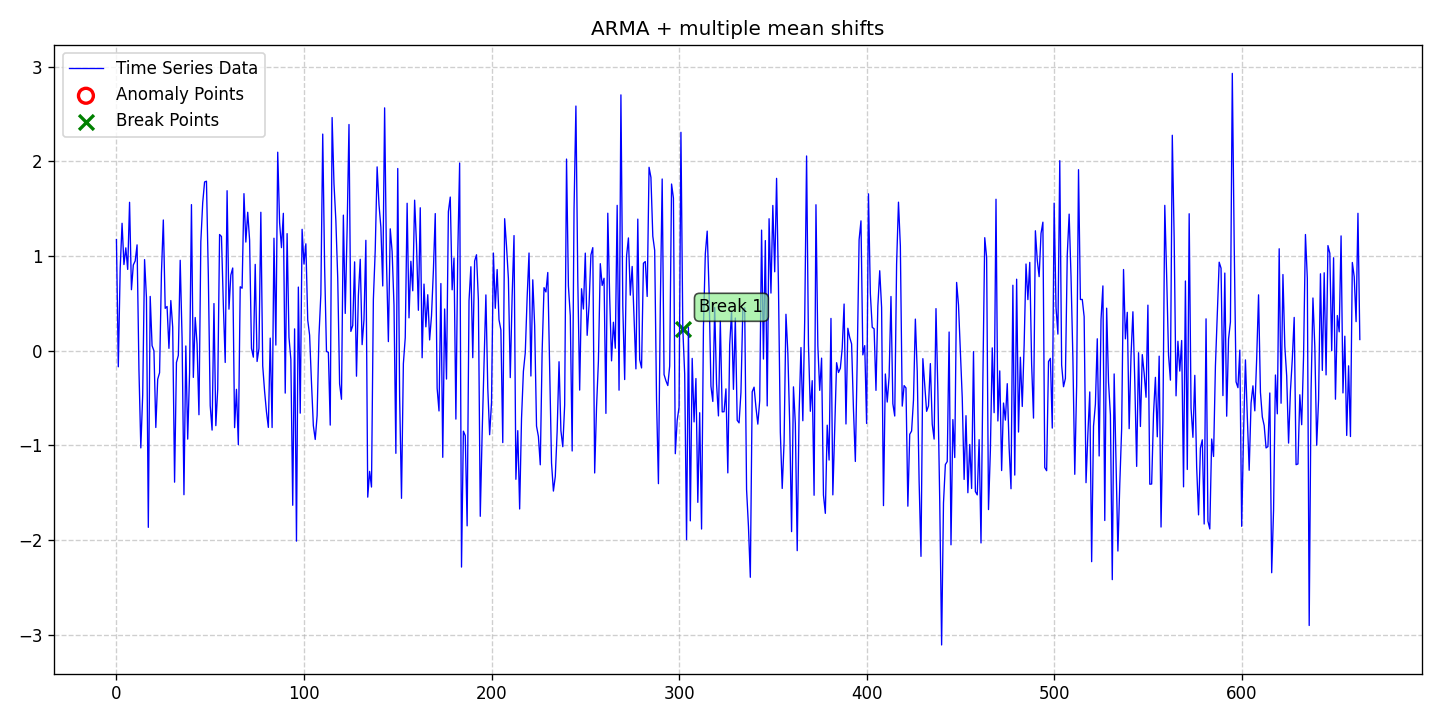

The file beside this chart, header and first rows:
date, data, stationary, det_lin_up, det_lin_down, det_quad, det_cubic, det_exp, det_damped, stoc_trend, volatility, single_seas, multiple_seas, point_anom_single, point_anom_multi, collect_anom, context_anom, mean_shift, var_shift, trend_shift, point_anom_count, point_anom_location, point_anom_point, collect_anom_count
2020-01-01, 1.172, 0, 0, 0, 0, 0, 0, 0, 0, 0, 0, 0, 0, 0, 0, 0, 1, 0, 0, 0, none, , 0
2020-01-02, -0.1708, 0, 0, 0, 0, 0, 0, 0, 0, 0, 0, 0, 0, 0, 0, 0, 1, 0, 0, 0, none, , 0
2020-01-03, 0.8678, 0, 0, 0, 0, 0, 0, 0, 0, 0, 0, 0, 0, 0, 0, 0, 1, 0, 0, 0, none, , 0
2020-01-04, 1.345, 0, 0, 0, 0, 0, 0, 0, 0, 0, 0, 0, 0, 0, 0, 0, 1, 0, 0, 0, none, , 0
2020-01-05, 0.909, 0, 0, 0, 0, 0, 0, 0, 0, 0, 0, 0, 0, 0, 0, 0, 1, 0, 0, 0, none, , 0
2020-01-06, 1.085, 0, 0, 0, 0, 0, 0, 0, 0, 0, 0, 0, 0, 0, 0, 0, 1, 0, 0, 0, none, , 0
2020-01-07, 0.8577, 0, 0, 0, 0, 0, 0, 0, 0, 0, 0, 0, 0, 0, 0, 0, 1, 0, 0, 0, none, , 0
2020-01-08, 1.567, 0, 0, 0, 0, 0, 0, 0, 0, 0, 0, 0, 0, 0, 0, 0, 1, 0, 0, 0, none, , 0
2020-01-09, 0.6433, 0, 0, 0, 0, 0, 0, 0, 0, 0, 0, 0, 0, 0, 0, 0, 1, 0, 0, 0, none, , 0
2020-01-10, 0.9049, 0, 0, 0, 0, 0, 0, 0, 0, 0, 0, 0, 0, 0, 0, 0, 1, 0, 0, 0, none, , 0
2020-01-11, 0.947, 0, 0, 0, 0, 0, 0, 0, 0, 0, 0, 0, 0, 0, 0, 0, 1, 0, 0, 0, none, , 0
2020-01-12, 1.117, 0, 0, 0, 0, 0, 0, 0, 0, 0, 0, 0, 0, 0, 0, 0, 1, 0, 0, 0, none, , 0
2020-01-13, -0.1993, 0, 0, 0, 0, 0, 0, 0, 0, 0, 0, 0, 0, 0, 0, 0, 1, 0, 0, 0, none, , 0
2020-01-14, -1.028, 0, 0, 0, 0, 0, 0, 0, 0, 0, 0, 0, 0, 0, 0, 0, 1, 0, 0, 0, none, , 0
2020-01-15, -0.468, 0, 0, 0, 0, 0, 0, 0, 0, 0, 0, 0, 0, 0, 0, 0, 1, 0, 0, 0, none, , 0
2020-01-16, 0.9611, 0, 0, 0, 0, 0, 0, 0, 0, 0, 0, 0, 0, 0, 0, 0, 1, 0, 0, 0, none, , 0
2020-01-17, 0.5604, 0, 0, 0, 0, 0, 0, 0, 0, 0, 0, 0, 0, 0, 0, 0, 1, 0, 0, 0, none, , 0
2020-01-18, -1.867, 0, 0, 0, 0, 0, 0, 0, 0, 0, 0, 0, 0, 0, 0, 0, 1, 0, 0, 0, none, , 0
2020-01-19, 0.5725, 0, 0, 0, 0, 0, 0, 0, 0, 0, 0, 0, 0, 0, 0, 0, 1, 0, 0, 0, none, , 0
2020-01-20, 0.05278, 0, 0, 0, 0, 0, 0, 0, 0, 0, 0, 0, 0, 0, 0, 0, 1, 0, 0, 0, none, , 0
2020-01-21, -0.001862, 0, 0, 0, 0, 0, 0, 0, 0, 0, 0, 0, 0, 0, 0, 0, 1, 0, 0, 0, none, , 0
2020-01-22, -0.8118, 0, 0, 0, 0, 0, 0, 0, 0, 0, 0, 0, 0, 0, 0, 0, 1, 0, 0, 0, none, , 0
2020-01-23, -0.3024, 0, 0, 0, 0, 0, 0, 0, 0, 0, 0, 0, 0, 0, 0, 0, 1, 0, 0, 0, none, , 0
2020-01-24, -0.2336, 0, 0, 0, 0, 0, 0, 0, 0, 0, 0, 0, 0, 0, 0, 0, 1, 0, 0, 0, none, , 0
2020-01-25, 0.8206, 0, 0, 0, 0, 0, 0, 0, 0, 0, 0, 0, 0, 0, 0, 0, 1, 0, 0, 0, none, , 0
2020-01-26, 1.38, 0, 0, 0, 0, 0, 0, 0, 0, 0, 0, 0, 0, 0, 0, 0, 1, 0, 0, 0, none, , 0
2020-01-27, 0.4467, 0, 0, 0, 0, 0, 0, 0, 0, 0, 0, 0, 0, 0, 0, 0, 1, 0, 0, 0, none, , 0
2020-01-28, 0.4659, 0, 0, 0, 0, 0, 0, 0, 0, 0, 0, 0, 0, 0, 0, 0, 1, 0, 0, 0, none, , 0
2020-01-29, 0.02394, 0, 0, 0, 0, 0, 0, 0, 0, 0, 0, 0, 0, 0, 0, 0, 1, 0, 0, 0, none, , 0
2020-01-30, 0.5288, 0, 0, 0, 0, 0, 0, 0, 0, 0, 0, 0, 0, 0, 0, 0, 1, 0, 0, 0, none, , 0
2020-01-31, 0.2483, 0, 0, 0, 0, 0, 0, 0, 0, 0, 0, 0, 0, 0, 0, 0, 1, 0, 0, 0, none, , 0
2020-02-01, -1.389, 0, 0, 0, 0, 0, 0, 0, 0, 0, 0, 0, 0, 0, 0, 0, 1, 0, 0, 0, none, , 0
2020-02-02, -0.1253, 0, 0, 0, 0, 0, 0, 0, 0, 0, 0, 0, 0, 0, 0, 0, 1, 0, 0, 0, none, , 0
2020-02-03, -0.05083, 0, 0, 0, 0, 0, 0, 0, 0, 0, 0, 0, 0, 0, 0, 0, 1, 0, 0, 0, none, , 0
2020-02-04, 0.9541, 0, 0, 0, 0, 0, 0, 0, 0, 0, 0, 0, 0, 0, 0, 0, 1, 0, 0, 0, none, , 0
2020-02-05, 0.1298, 0, 0, 0, 0, 0, 0, 0, 0, 0, 0, 0, 0, 0, 0, 0, 1, 0, 0, 0, none, , 0
2020-02-06, -1.522, 0, 0, 0, 0, 0, 0, 0, 0, 0, 0, 0, 0, 0, 0, 0, 1, 0, 0, 0, none, , 0
2020-02-07, 0.04912, 0, 0, 0, 0, 0, 0, 0, 0, 0, 0, 0, 0, 0, 0, 0, 1, 0, 0, 0, none, , 0
2020-02-08, -0.9346, 0, 0, 0, 0, 0, 0, 0, 0, 0, 0, 0, 0, 0, 0, 0, 1, 0, 0, 0, none, , 0
2020-02-09, -0.2341, 0, 0, 0, 0, 0, 0, 0, 0, 0, 0, 0, 0, 0, 0, 0, 1, 0, 0, 0, none, , 0
2020-02-10, 1.542, 0, 0, 0, 0, 0, 0, 0, 0, 0, 0, 0, 0, 0, 0, 0, 1, 0, 0, 0, none, , 0
2020-02-11, -0.2827, 0, 0, 0, 0, 0, 0, 0, 0, 0, 0, 0, 0, 0, 0, 0, 1, 0, 0, 0, none, , 0
2020-02-12, 0.3499, 0, 0, 0, 0, 0, 0, 0, 0, 0, 0, 0, 0, 0, 0, 0, 1, 0, 0, 0, none, , 0
2020-02-13, 0.06795, 0, 0, 0, 0, 0, 0, 0, 0, 0, 0, 0, 0, 0, 0, 0, 1, 0, 0, 0, none, , 0
2020-02-14, -0.6771, 0, 0, 0, 0, 0, 0, 0, 0, 0, 0, 0, 0, 0, 0, 0, 1, 0, 0, 0, none, , 0
2020-02-15, 1.15, 0, 0, 0, 0, 0, 0, 0, 0, 0, 0, 0, 0, 0, 0, 0, 1, 0, 0, 0, none, , 0
2020-02-16, 1.562, 0, 0, 0, 0, 0, 0, 0, 0, 0, 0, 0, 0, 0, 0, 0, 1, 0, 0, 0, none, , 0
2020-02-17, 1.781, 0, 0, 0, 0, 0, 0, 0, 0, 0, 0, 0, 0, 0, 0, 0, 1, 0, 0, 0, none, , 0
2020-02-18, 1.789, 0, 0, 0, 0, 0, 0, 0, 0, 0, 0, 0, 0, 0, 0, 0, 1, 0, 0, 0, none, , 0
2020-02-19, 0.7941, 0, 0, 0, 0, 0, 0, 0, 0, 0, 0, 0, 0, 0, 0, 0, 1, 0, 0, 0, none, , 0
2020-02-20, -0.5809, 0, 0, 0, 0, 0, 0, 0, 0, 0, 0, 0, 0, 0, 0, 0, 1, 0, 0, 0, none, , 0
2020-02-21, -0.8395, 0, 0, 0, 0, 0, 0, 0, 0, 0, 0, 0, 0, 0, 0, 0, 1, 0, 0, 0, none, , 0
2020-02-22, 0.4972, 0, 0, 0, 0, 0, 0, 0, 0, 0, 0, 0, 0, 0, 0, 0, 1, 0, 0, 0, none, , 0
2020-02-23, -0.7923, 0, 0, 0, 0, 0, 0, 0, 0, 0, 0, 0, 0, 0, 0, 0, 1, 0, 0, 0, none, , 0
2020-02-24, -0.409, 0, 0, 0, 0, 0, 0, 0, 0, 0, 0, 0, 0, 0, 0, 0, 1, 0, 0, 0, none, , 0
2020-02-25, 1.226, 0, 0, 0, 0, 0, 0, 0, 0, 0, 0, 0, 0, 0, 0, 0, 1, 0, 0, 0, none, , 0
2020-02-26, 1.206, 0, 0, 0, 0, 0, 0, 0, 0, 0, 0, 0, 0, 0, 0, 0, 1, 0, 0, 0, none, , 0
2020-02-27, 0.4885, 0, 0, 0, 0, 0, 0, 0, 0, 0, 0, 0, 0, 0, 0, 0, 1, 0, 0, 0, none, , 0
2020-02-28, -0.125, 0, 0, 0, 0, 0, 0, 0, 0, 0, 0, 0, 0, 0, 0, 0, 1, 0, 0, 0, none, , 0
2020-02-29, 1.689, 0, 0, 0, 0, 0, 0, 0, 0, 0, 0, 0, 0, 0, 0, 0, 1, 0, 0, 0, none, , 0
... 604 more rows
